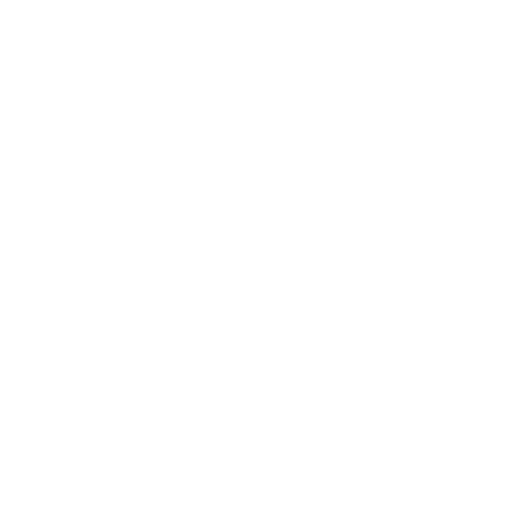
t = 0.00 s
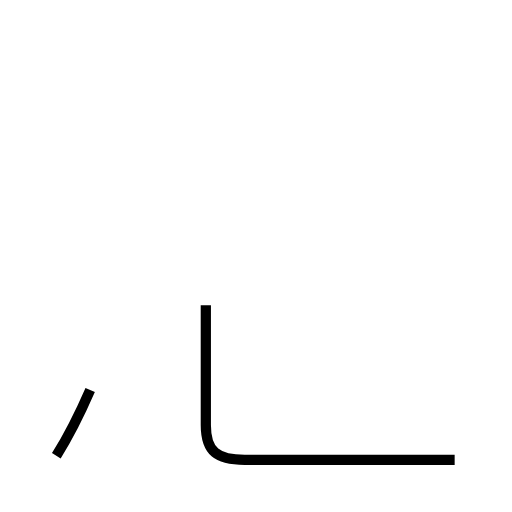
t = 1.36 s
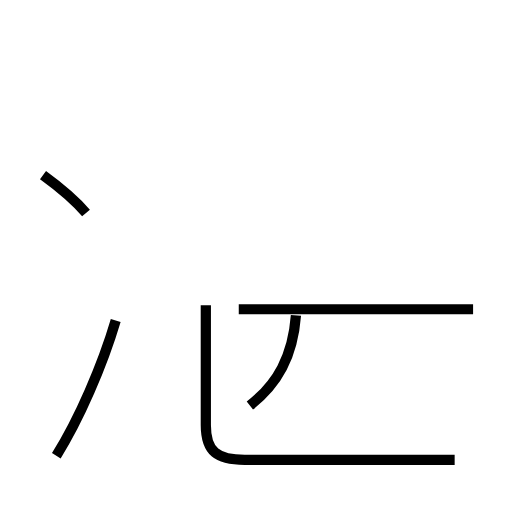
t = 2.74 s
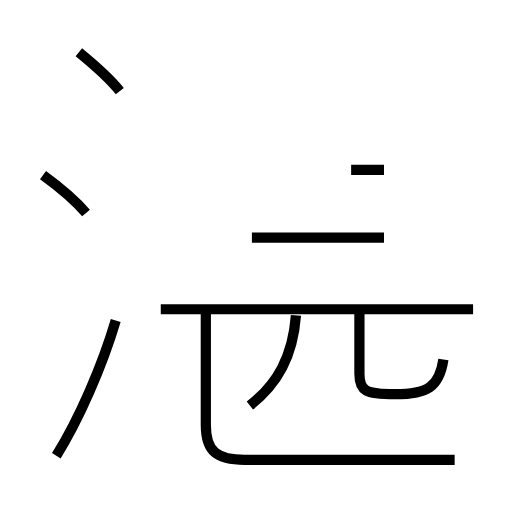
t = 4.15 s
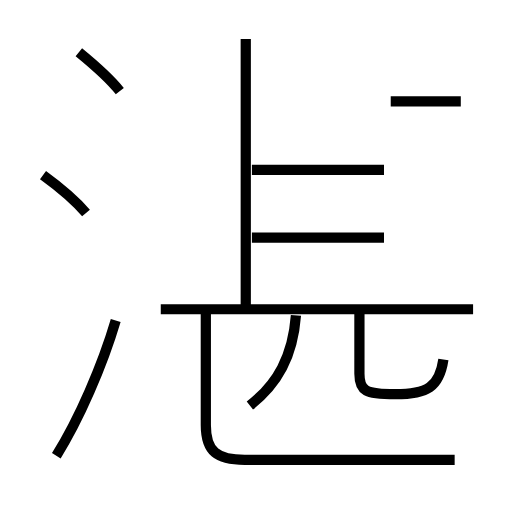
t = 5.44 s
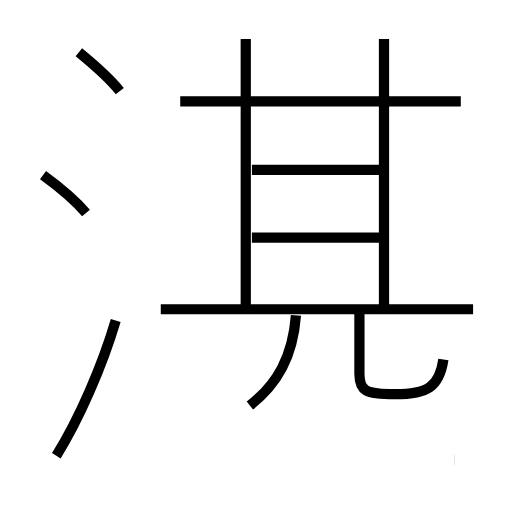
t = 6.84 s

The animated SVG that drew these frames (rendered in a browser with its animation timeline set to each time). Animation: 12 SMIL elements (animate=12); one cycle of 6.84 s.

<?xml version='1.0' encoding='utf-8'?>
<svg viewBox="0.0 -6.0 50.0 50.0" version="1.1" xmlns="http://www.w3.org/2000/svg"><rect x="-1000" y="-1000" width="2000" height="2000" stroke="white" fill="white" /><g style="fill:none;stroke:#000000;stroke-width:1"><path d="M 44.4 0.9 L 23.9 0.9 C 21.2 0.9 20.1 0.1 20.1 -2.5 L 20.1 -14.2 " transform="translate(0.0 38.0)" stroke-dasharray="38.17234867848434" stroke-dashoffset="38.17234867848434"><animate attributeName="stroke-dashoffset" from="38.17234867848434" to="0" dur="1.14517046035453s" begin="0s; anim_end.end" fill="freeze" id="anim0" /></path><path d="M 5.5 0.5 C 7.7 -3.0 10.0 -8.3 11.3 -12.7 " transform="translate(0.0 38.0)" stroke-dasharray="14.456242471614317" stroke-dashoffset="14.456242471614317"><animate attributeName="stroke-dashoffset" from="14.456242471614317" to="0" dur="0.4336872741484295s" begin="anim0.end" fill="freeze" id="anim1" /></path><path d="M 8.4 -23.2 C 7.2 -24.6 5.3 -26.1 4.2 -26.9 " transform="translate(0.0 38.0)" stroke-dasharray="5.608257130601457" stroke-dashoffset="5.608257130601457"><animate attributeName="stroke-dashoffset" from="5.608257130601457" to="0" dur="0.1682477139180437s" begin="anim1.end" fill="freeze" id="anim2" /></path><path d="M 24.4 -4.4 C 27.1 -6.5 28.6 -9.2 28.9 -13.2 " transform="translate(0.0 38.0)" stroke-dasharray="10.21295422846232" stroke-dashoffset="10.21295422846232"><animate attributeName="stroke-dashoffset" from="10.21295422846232" to="0" dur="0.3063886268538696s" begin="anim2.end" fill="freeze" id="anim3" /></path><path d="M 46.2 -13.8 L 15.7 -13.8 " transform="translate(0.0 38.0)" stroke-dasharray="30.500000000000004" stroke-dashoffset="30.500000000000004"><animate attributeName="stroke-dashoffset" from="30.500000000000004" to="0" dur="0.915s" begin="anim3.end" fill="freeze" id="anim4" /></path><path d="M 11.7 -35.1 C 10.6 -36.5 8.8 -38.0 7.7 -38.9 " transform="translate(0.0 38.0)" stroke-dasharray="5.527400052414648" stroke-dashoffset="5.527400052414648"><animate attributeName="stroke-dashoffset" from="5.527400052414648" to="0" dur="0.16582200157243943s" begin="anim4.end" fill="freeze" id="anim5" /></path><path d="M 43.3 -8.9 C 42.9 -6.2 41.7 -5.5 38.6 -5.5 C 35.7 -5.5 35.1 -5.8 35.1 -7.5 L 35.1 -13.8 " transform="translate(0.0 38.0)" stroke-dasharray="17.64670805398054" stroke-dashoffset="17.64670805398054"><animate attributeName="stroke-dashoffset" from="17.64670805398054" to="0" dur="0.5294012416194162s" begin="anim5.end" fill="freeze" id="anim6" /></path><path d="M 37.5 -20.8 L 24.6 -20.8 " transform="translate(0.0 38.0)" stroke-dasharray="12.899999999999999" stroke-dashoffset="12.899999999999999"><animate attributeName="stroke-dashoffset" from="12.899999999999999" to="0" dur="0.38699999999999996s" begin="anim6.end" fill="freeze" id="anim7" /></path><path d="M 37.5 -27.4 L 24.6 -27.4 " transform="translate(0.0 38.0)" stroke-dasharray="12.899999999999999" stroke-dashoffset="12.899999999999999"><animate attributeName="stroke-dashoffset" from="12.899999999999999" to="0" dur="0.38699999999999996s" begin="anim7.end" fill="freeze" id="anim8" /></path><path d="M 24.0 -13.8 L 24.0 -40.2 " transform="translate(0.0 38.0)" stroke-dasharray="26.400000000000002" stroke-dashoffset="26.400000000000002"><animate attributeName="stroke-dashoffset" from="26.400000000000002" to="0" dur="0.792s" begin="anim8.end" fill="freeze" id="anim9" /></path><path d="M 45.0 -34.1 L 17.6 -34.1 " transform="translate(0.0 38.0)" stroke-dasharray="27.4" stroke-dashoffset="27.4"><animate attributeName="stroke-dashoffset" from="27.4" to="0" dur="0.822s" begin="anim9.end" fill="freeze" id="anim10" /></path><path d="M 37.5 -13.8 L 37.5 -40.2" transform="translate(0.0 38.0)" stroke-dasharray="26.400000000000002" stroke-dashoffset="26.400000000000002"><animate attributeName="stroke-dashoffset" from="26.400000000000002" to="0" dur="0.792s" begin="anim10.end" fill="freeze" id="anim_end" /></path></g></svg>
